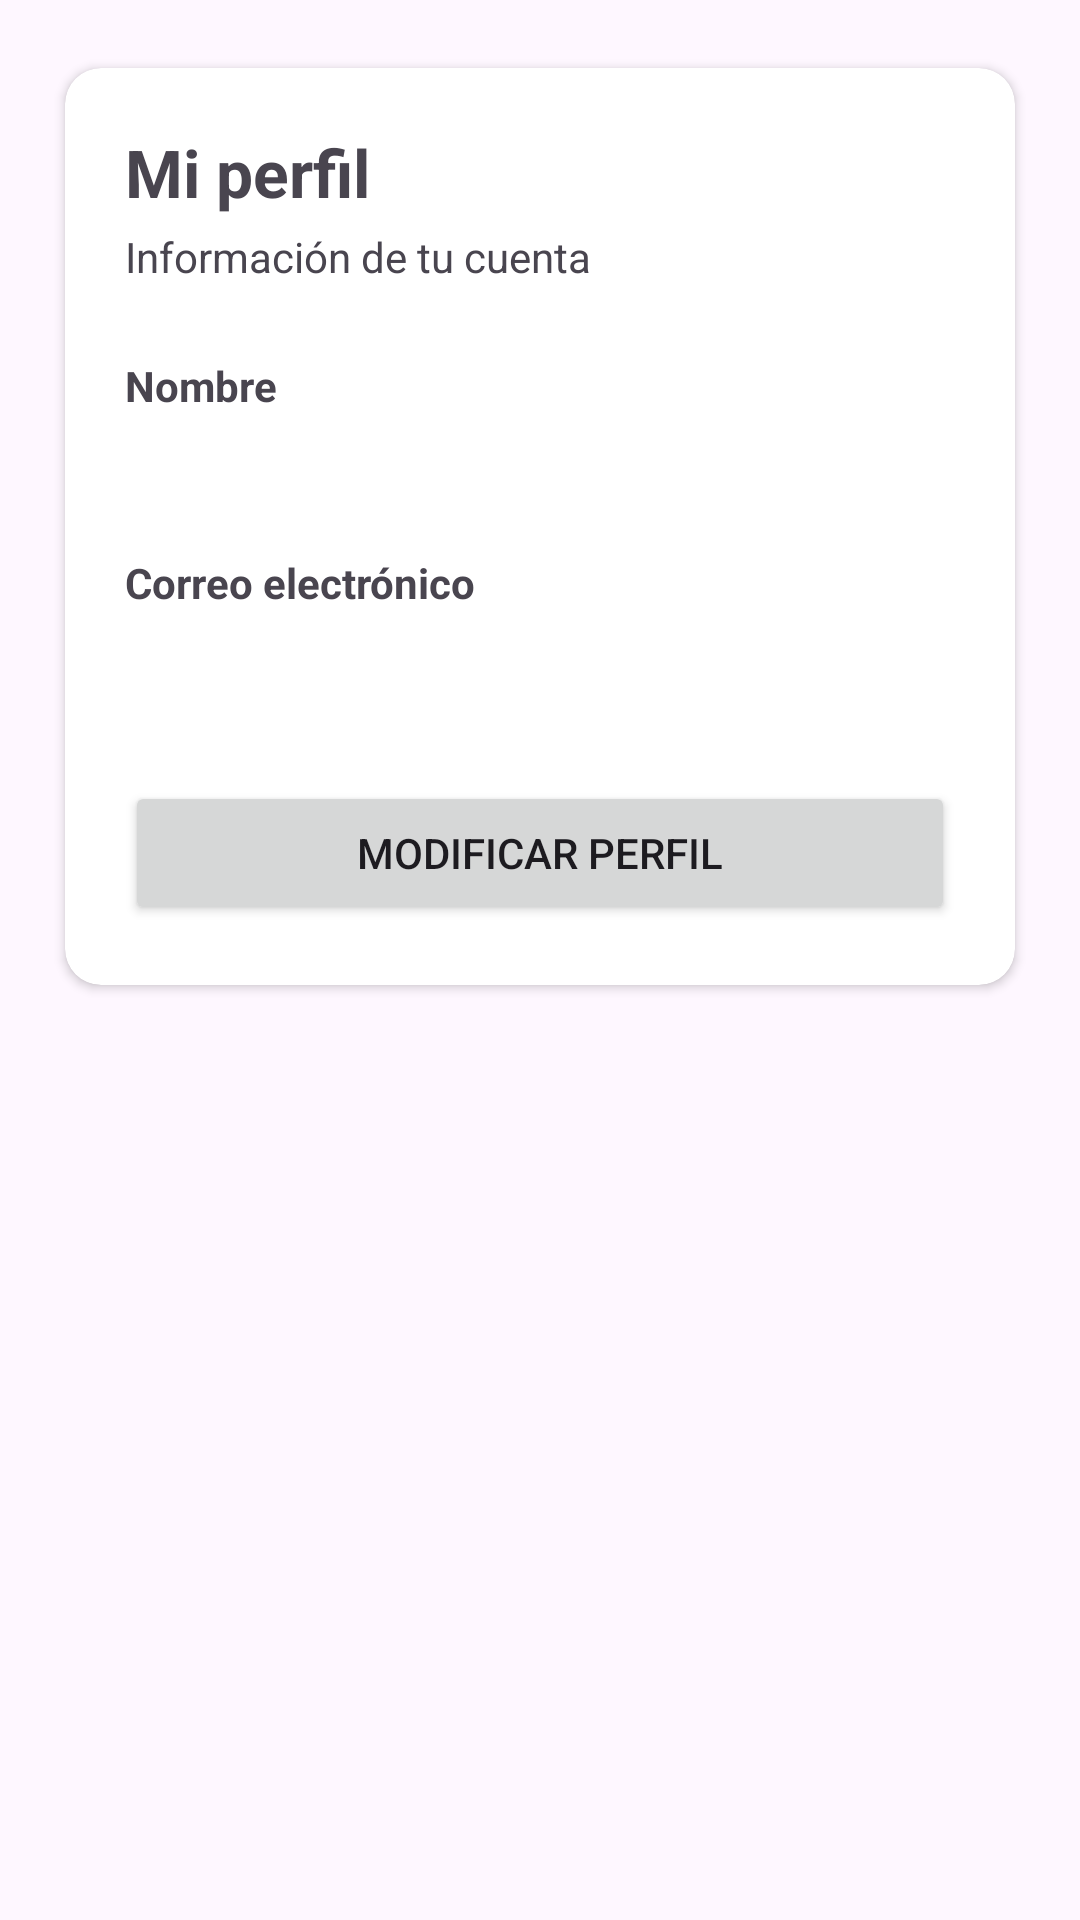

Here is an Android app screen rendered from its layout file. Give the layout XML and the strings, colors and styles it references.
<!-- AndroidManifest.xml: application theme Theme.REUSISAM -->
<!-- res/layout/fragment_perfil.xml -->
<?xml version="1.0" encoding="utf-8"?>
<ScrollView xmlns:android="http://schemas.android.com/apk/res/android"
    android:layout_width="match_parent"
    android:layout_height="match_parent"
    android:clipToPadding="false"
    android:padding="16dp"
    android:paddingTop="16dp"
    android:scrollbars="vertical">

    <androidx.cardview.widget.CardView
        xmlns:app="http://schemas.android.com/apk/res-auto"
        android:layout_width="match_parent"
        android:layout_height="wrap_content"
        android:elevation="4dp"
        app:cardCornerRadius="12dp"
        app:cardUseCompatPadding="true">

        <LinearLayout
            android:layout_width="match_parent"
            android:layout_height="wrap_content"
            android:orientation="vertical"
            android:padding="20dp">

            <TextView
                android:layout_width="wrap_content"
                android:layout_height="wrap_content"
                android:text="Mi perfil"
                android:textSize="22sp"
                android:textStyle="bold" />

            <TextView
                android:layout_width="wrap_content"
                android:layout_height="wrap_content"
                android:layout_marginTop="4dp"
                android:text="Información de tu cuenta"
                android:textSize="14sp" />

            <TextView
                android:layout_width="wrap_content"
                android:layout_height="wrap_content"
                android:layout_marginTop="24dp"
                android:text="Nombre"
                android:textStyle="bold" />

            <TextView
                android:id="@+id/tvPerfilNombre"
                android:layout_width="match_parent"
                android:layout_height="wrap_content"
                android:layout_marginTop="6dp"
                android:textSize="17sp" />

            <TextView
                android:layout_width="wrap_content"
                android:layout_height="wrap_content"
                android:layout_marginTop="18dp"
                android:text="Correo electrónico"
                android:textStyle="bold" />

            <TextView
                android:id="@+id/tvPerfilEmail"
                android:layout_width="match_parent"
                android:layout_height="wrap_content"
                android:layout_marginTop="6dp"
                android:textSize="17sp" />

            <Button
                android:id="@+id/btnModificarPerfil"
                android:layout_width="match_parent"
                android:layout_height="wrap_content"
                android:layout_marginTop="28dp"
                android:text="Modificar perfil" />
        </LinearLayout>
    </androidx.cardview.widget.CardView>
</ScrollView>
<!-- resources referenced by this layout -->
<resources>
  <style name="Theme.REUSISAM" parent="Base.Theme.REUSISAM" />
  <style name="Base.Theme.REUSISAM" parent="Theme.Material3.DayNight.NoActionBar">
          
          
          <item name="editTextStyle">@style/textViewRA</item>
          <item name="materialButtonStyle">@style/buttonsViewRA</item>
          <item name="toolbarStyle">@style/toolbarPersonalizado</item>
      </style>
  <style name="textViewRA" parent="Widget.AppCompat.EditText">
          <item name="android:background">@android:color/transparent</item>
      </style>
  <style name="buttonsViewRA" parent="Widget.MaterialComponents.Button.OutlinedButton">
          <item name="android:backgroundTint">@color/blue</item>
          <item name="android:textColor">@color/white</item>
          <item name="android:textStyle">bold</item>
          <item name="shapeAppearance">@style/ShapeAppearance.buttonsViewRA</item>
      </style>
  <style name="toolbarPersonalizado" parent="Widget.Material3.Toolbar">
          <item name="android:background">@color/blue</item>
          <item name="android:minHeight">56dp</item>
  
      </style>
  <color name="blue">#337DFF</color>
  <color name="white">#FFFFFFFF</color>
  <style name="ShapeAppearance.buttonsViewRA" parent="ShapeAppearance.MaterialComponents.SmallComponent">
          <item name="cornerFamily">rounded</item>
          <item name="cornerSize">16dp</item>
      </style>
</resources>
